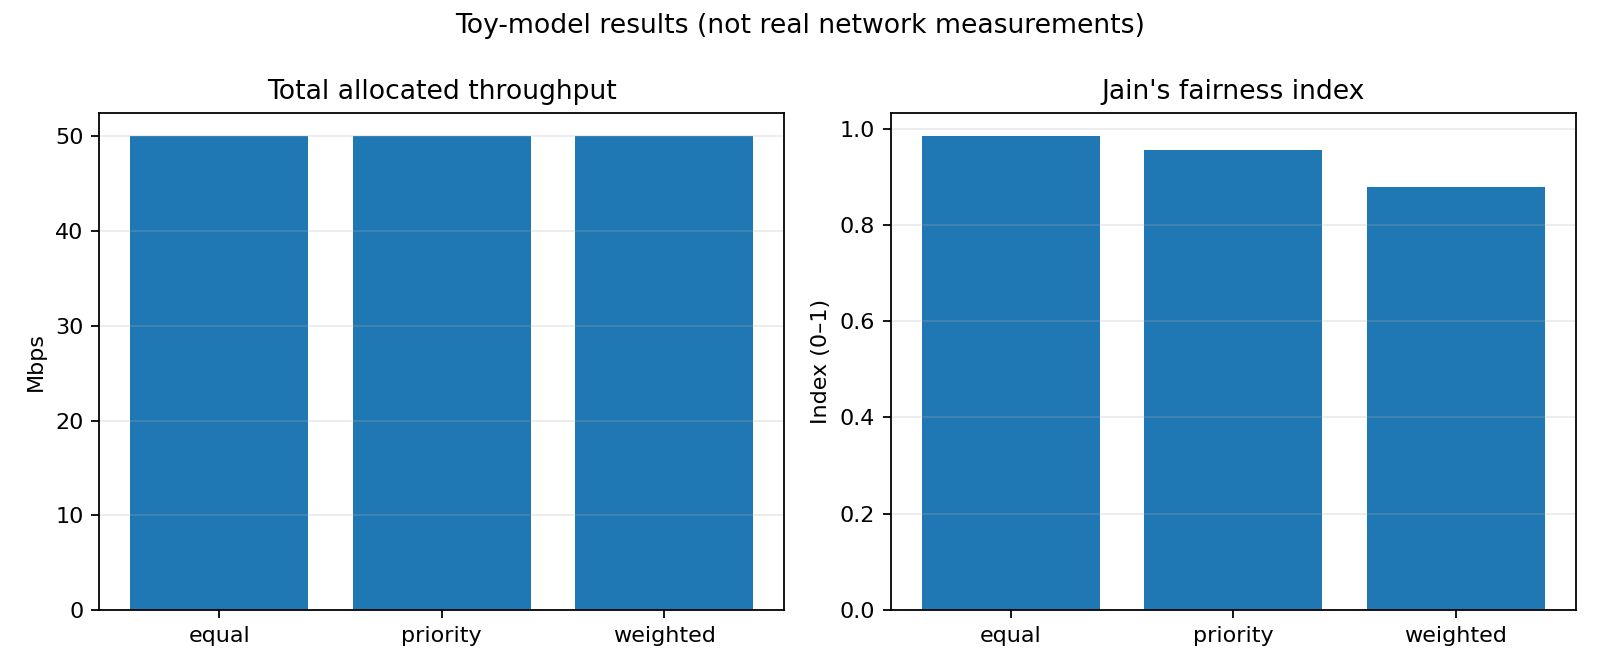

Values plotted in this chart, from the file beside it:
policy, users, capacity_mbps, total_demand_mbps, total_allocated_mbps, utilization_fraction, jains_fairness_index, mean_unmet_demand_fraction_proxy, estimated_delay_ms_illustrative
equal, 20, 50.0, 130.2, 50.0, 1.0, 0.9843, 0.5106, 90.0
priority, 20, 50.0, 130.2, 50.0, 1.0, 0.9549, 0.5133, 90.0
weighted, 20, 50.0, 130.2, 50.0, 1.0, 0.8791, 0.504, 90.0
